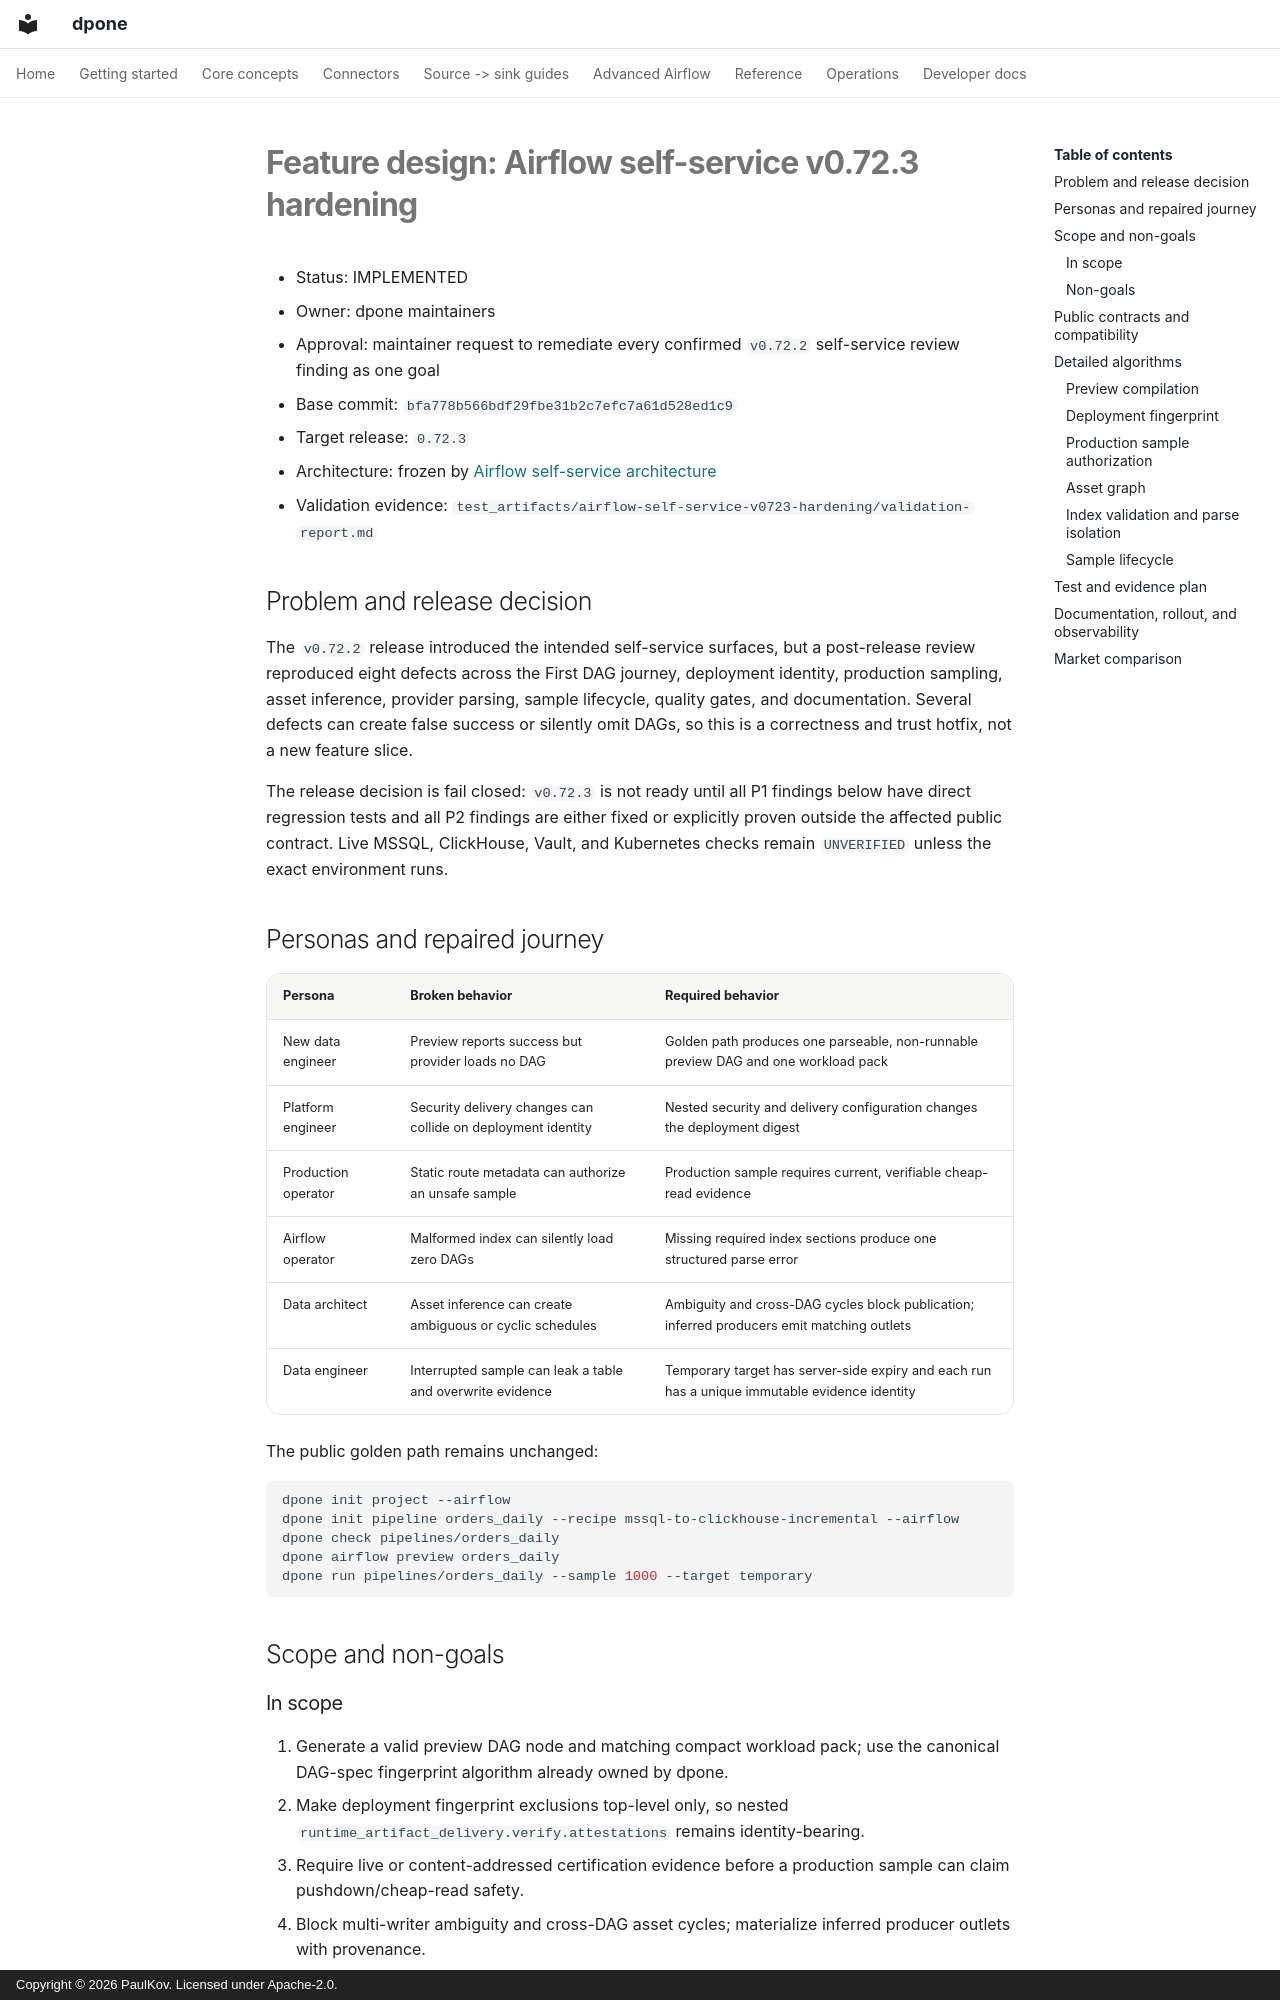

repository: PaulKov/dpone · page: feature-design-airflow-self-service-v0723-hardening/index.html · generator: mkdocs · copyright: Copyright © 2026 PaulKov. Licensed under Apache-2.0.

# Feature design: Airflow self-service v0.72.3 hardening

- Status: IMPLEMENTED
- Owner: dpone maintainers
- Approval: maintainer request to remediate every confirmed `v0.72.2`
  self-service review finding as one goal
- Base commit: `bfa778b566bdf29fbe31b2c7efc7a61d528ed1c9`
- Target release: `0.72.3`
- Architecture: frozen by
  [Airflow self-service architecture](airflow-self-service-architecture.md)
- Validation evidence:
  `test_artifacts/airflow-self-service-v0723-hardening/validation-report.md`

## Problem and release decision

The `v0.72.2` release introduced the intended self-service surfaces, but a
post-release review reproduced eight defects across the First DAG journey,
deployment identity, production sampling, asset inference, provider parsing,
sample lifecycle, quality gates, and documentation. Several defects can create
false success or silently omit DAGs, so this is a correctness and trust hotfix,
not a new feature slice.

The release decision is fail closed: `v0.72.3` is not ready until all P1
findings below have direct regression tests and all P2 findings are either fixed
or explicitly proven outside the affected public contract. Live MSSQL,
ClickHouse, Vault, and Kubernetes checks remain `UNVERIFIED` unless the exact
environment runs.

## Personas and repaired journey

| Persona | Broken behavior | Required behavior |
|---|---|---|
| New data engineer | Preview reports success but provider loads no DAG | Golden path produces one parseable, non-runnable preview DAG and one workload pack |
| Platform engineer | Security delivery changes can collide on deployment identity | Nested security and delivery configuration changes the deployment digest |
| Production operator | Static route metadata can authorize an unsafe sample | Production sample requires current, verifiable cheap-read evidence |
| Airflow operator | Malformed index can silently load zero DAGs | Missing required index sections produce one structured parse error |
| Data architect | Asset inference can create ambiguous or cyclic schedules | Ambiguity and cross-DAG cycles block publication; inferred producers emit matching outlets |
| Data engineer | Interrupted sample can leak a table and overwrite evidence | Temporary target has server-side expiry and each run has a unique immutable evidence identity |

The public golden path remains unchanged:

```bash
dpone init project --airflow
dpone init pipeline orders_daily --recipe mssql-to-clickhouse-incremental --airflow
dpone check pipelines/orders_daily
dpone airflow preview orders_daily
dpone run pipelines/orders_daily --sample 1000 --target temporary
```

## Scope and non-goals
